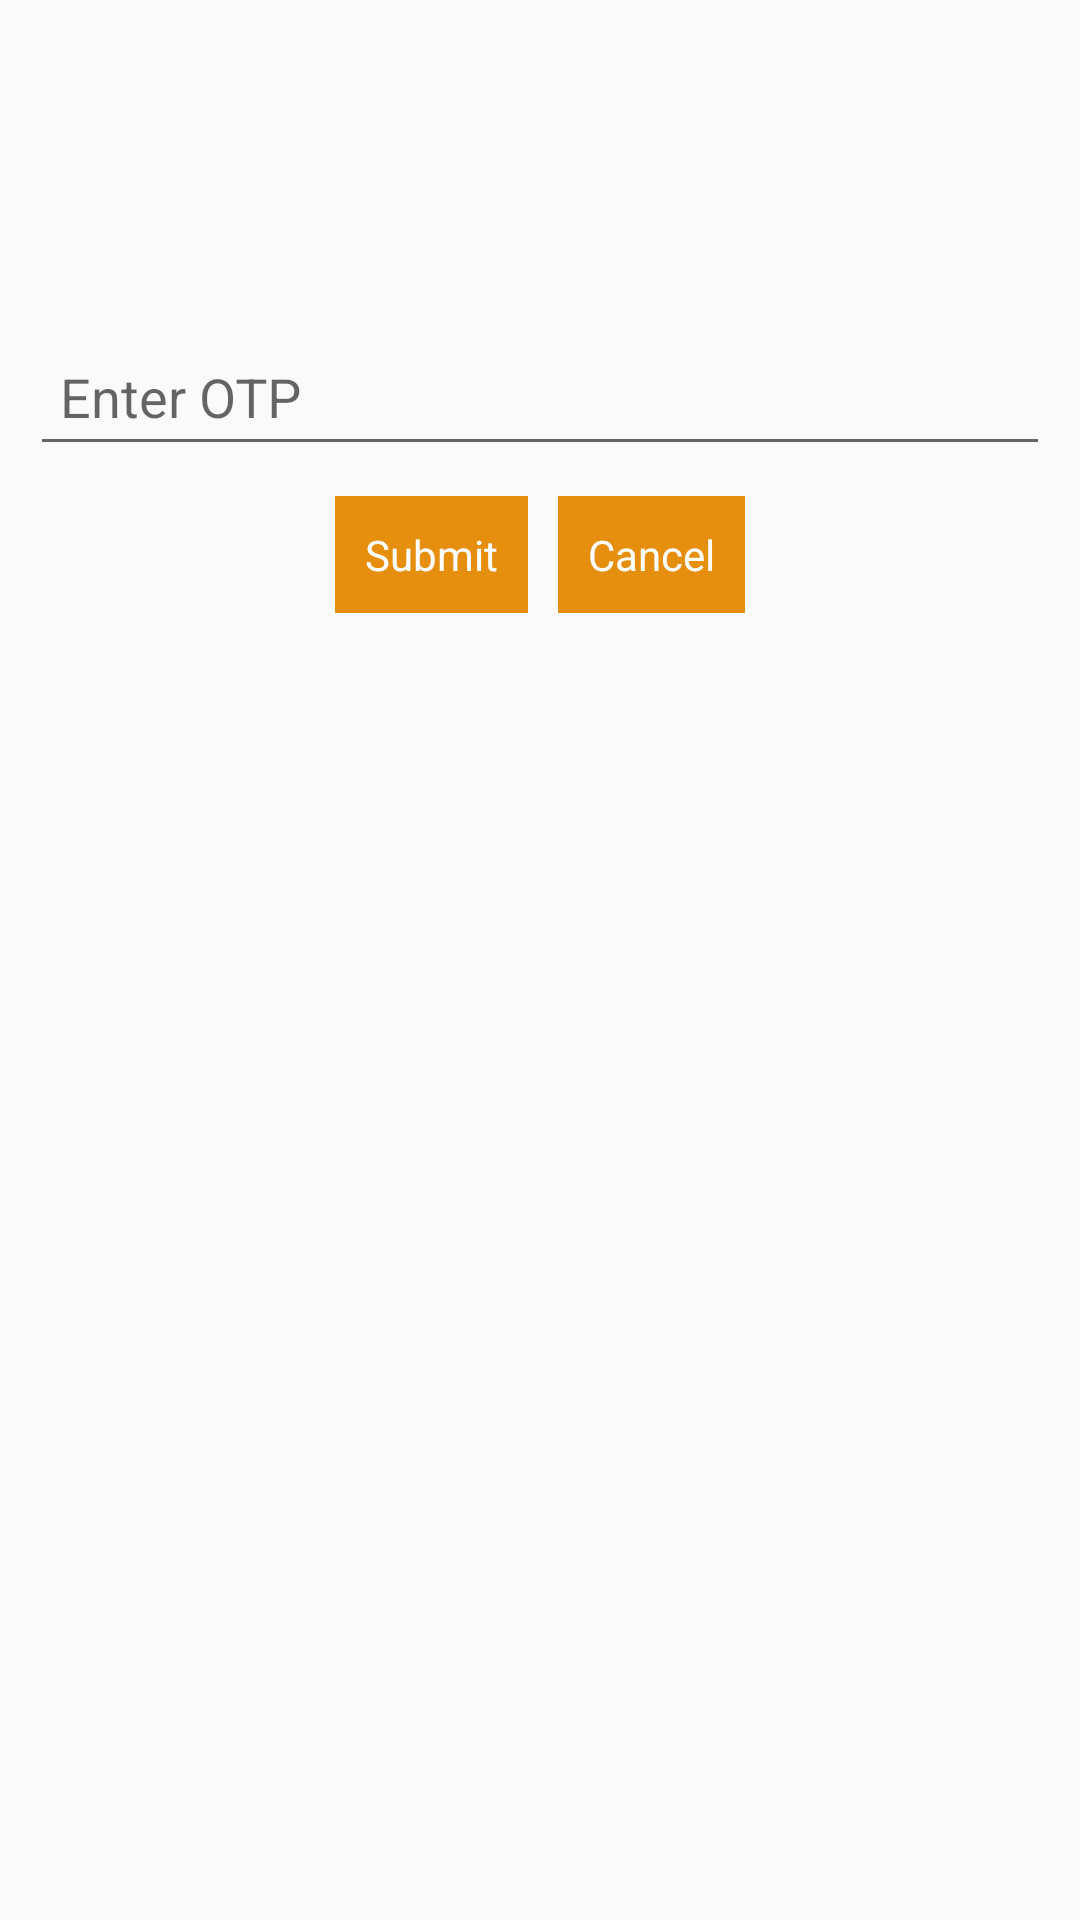

Produce the Android XML layout that renders to this screen, including the resource entries it uses.
<!-- AndroidManifest.xml: application theme AppTheme -->
<!-- res/layout/activity_otp.xml -->
<?xml version="1.0" encoding="utf-8"?>
<LinearLayout
    xmlns:android="http://schemas.android.com/apk/res/android"
    xmlns:app="http://schemas.android.com/apk/res-auto"
    xmlns:tools="http://schemas.android.com/tools"
    android:layout_width="match_parent"
    android:layout_height="match_parent"
    android:orientation="vertical"
    tools:context="com.cstech.itecy.Activities.OtpActivity">

    <com.google.android.material.textfield.TextInputLayout
        android:layout_width="match_parent"
        android:layout_height="wrap_content"
        android:hint="enter user email id"
        android:layout_marginTop="100dp"
        android:visibility="gone"
        >

        <EditText
            android:layout_width="match_parent"
            android:layout_height="wrap_content"
            android:id="@+id/userEmail"
            android:padding="10dp"
            android:layout_margin="10dp"
            />
    </com.google.android.material.textfield.TextInputLayout>

    <com.google.android.material.textfield.TextInputLayout
        android:layout_width="match_parent"
        android:layout_height="wrap_content"
        android:hint="Enter OTP"
        android:layout_marginTop="100dp">

        <EditText
            android:layout_width="match_parent"
            android:layout_height="wrap_content"
            android:id="@+id/otp"
            android:padding="10dp"
            android:inputType="number"
            android:layout_margin="10dp"
            />
    </com.google.android.material.textfield.TextInputLayout>

<LinearLayout
    android:layout_width="match_parent"
    android:layout_height="wrap_content"
    android:orientation="horizontal"
    android:layout_gravity="center"
    android:gravity="center">

    <TextView
        android:layout_width="wrap_content"
        android:layout_height="wrap_content"
        android:layout_gravity="center"
        android:gravity="center"
        android:text="Submit"
        android:padding="10dp"
        android:id="@+id/sendOTP"
        android:layout_marginRight="5dp"
        android:background="@color/button"
        android:textColor="@color/white"/>
    <TextView
        android:layout_marginLeft="5dp"
        android:layout_width="wrap_content"
        android:layout_height="wrap_content"
        android:layout_gravity="center"
        android:gravity="center"
        android:text="Cancel"
        android:padding="10dp"
        android:id="@+id/cancel"
        android:background="@color/button"
        android:textColor="@color/white"/>


</LinearLayout>

</LinearLayout>
<!-- resources referenced by this layout -->
<resources>
  <color name="button">#E68F0F</color>
  <color name="white">#FFFFFF</color>
  <style name="AppTheme" parent="Theme.AppCompat.Light.NoActionBar">
          
          <item name="colorPrimary">@color/colorPrimary</item>
          <item name="colorPrimaryDark">@color/colorPrimaryDark</item>
          <item name="colorAccent">@color/colorAccent</item>
          <item name="windowActionBar">false</item>
          <item name="windowNoTitle">true</item>
          <item name="actionOverflowMenuStyle">@style/OverflowMenu</item>
      </style>
  <color name="colorPrimary">#008577</color>
  <color name="colorPrimaryDark">#00574B</color>
  <color name="colorAccent">#D81B60</color>
  <style name="OverflowMenu">
          <item name="overlapAnchor">false</item>
          <item name="android:dropDownVerticalOffset">-4.0dip</item>
  
      </style>
</resources>
